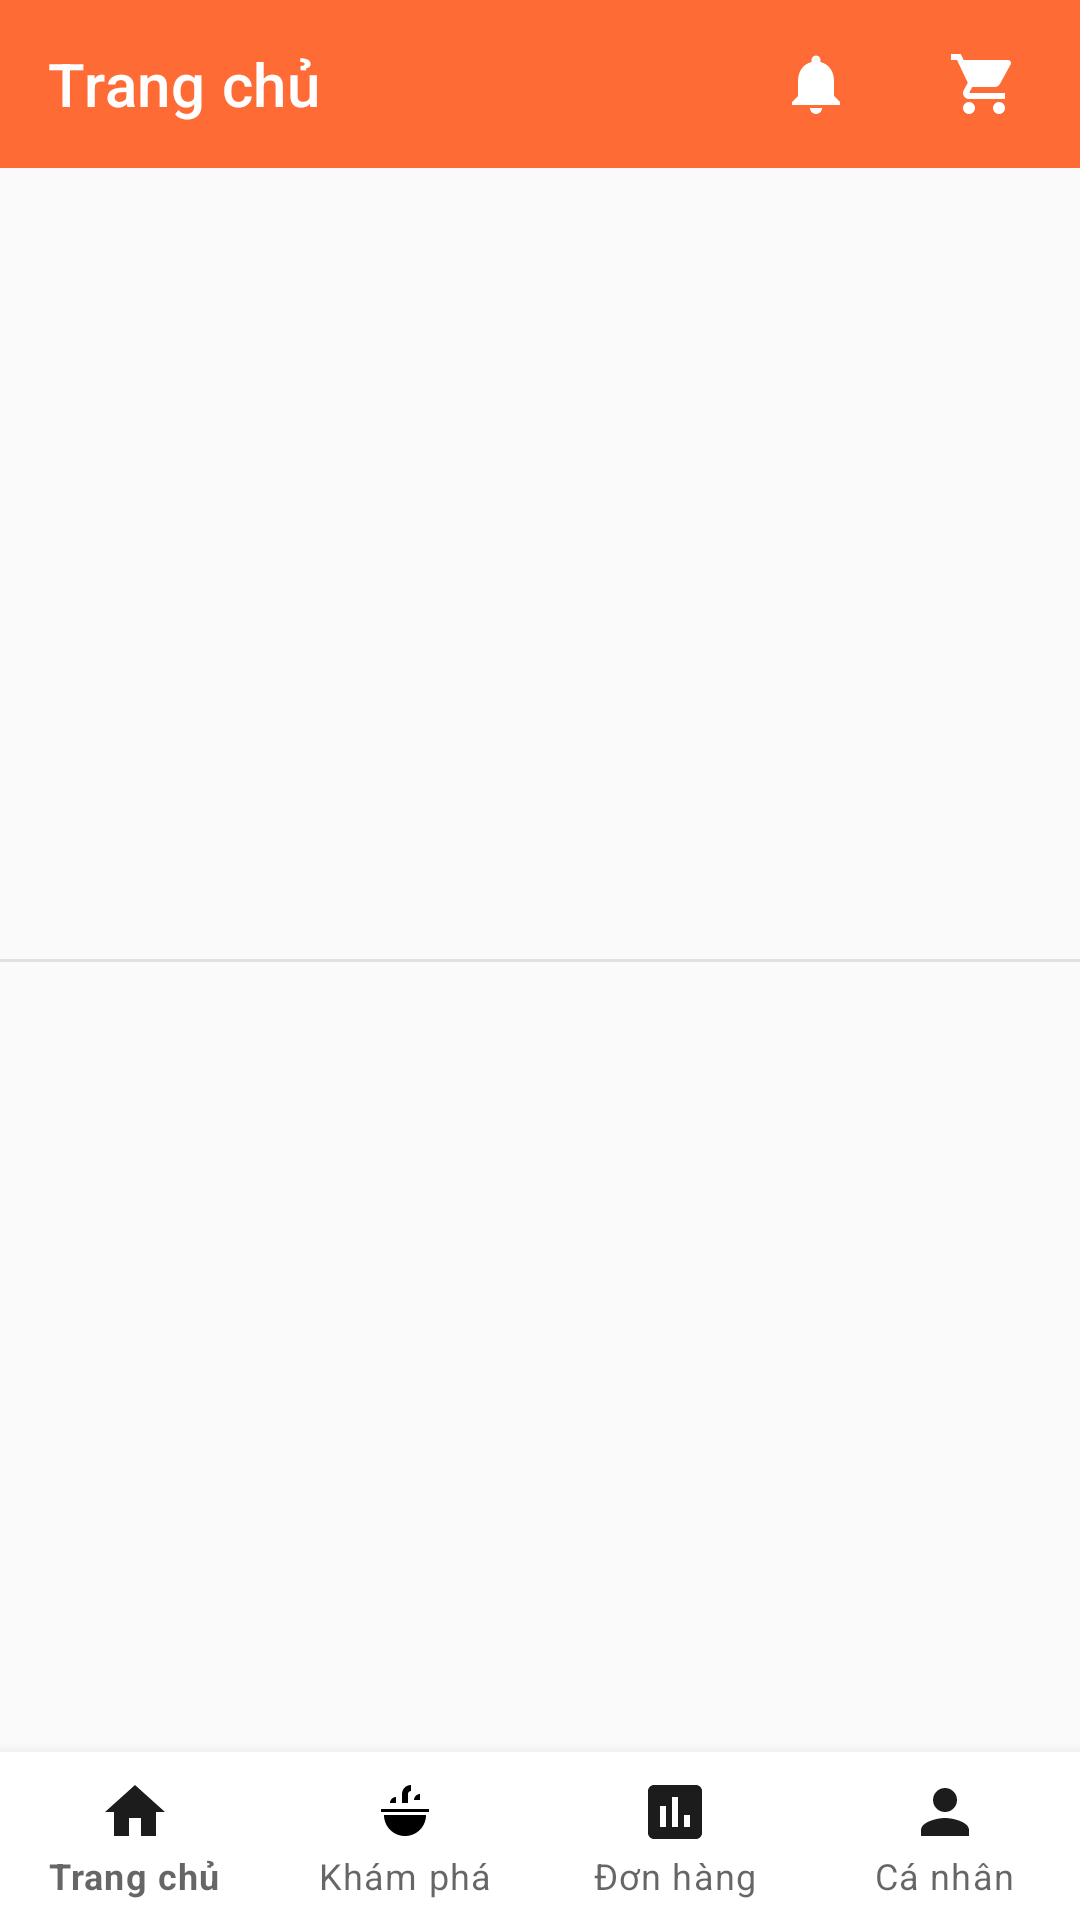

Android layout source for this screen:
<!-- AndroidManifest.xml: application theme Theme.FoodCouriersClient -->
<!-- res/layout/activity_main.xml -->
<?xml version="1.0" encoding="utf-8"?>
<androidx.constraintlayout.widget.ConstraintLayout xmlns:android="http://schemas.android.com/apk/res/android"
    xmlns:app="http://schemas.android.com/apk/res-auto"
    android:layout_width="match_parent"
    android:layout_height="match_parent"
    android:background="@color/background">

    <com.google.android.material.appbar.MaterialToolbar
        android:id="@+id/top_toolbar"
        android:layout_width="0dp"
        android:layout_height="wrap_content"
android:background="@color/primary"
        android:elevation="0dp"
        android:minHeight="?attr/actionBarSize"
        app:layout_constraintEnd_toEndOf="parent"
        app:layout_constraintStart_toStartOf="parent"
        app:layout_constraintTop_toTopOf="parent"
        app:title="@string/nav_home"
        app:titleTextColor="@color/white">

        <LinearLayout
            android:layout_width="wrap_content"
            android:layout_height="wrap_content"
            android:layout_gravity="end"
            android:orientation="horizontal"
            android:paddingEnd="8dp">

            <ImageButton
                android:id="@+id/btn_notification"
                android:layout_width="48dp"
                android:layout_height="48dp"
                android:layout_marginEnd="8dp"
                android:background="@color/primary"
                android:contentDescription="@string/menu_notifications"
                android:src="@drawable/ic_notification"
                android:tint="@color/white" />

            <ImageButton
                android:id="@+id/btn_cart"
                android:layout_width="48dp"
                android:layout_height="48dp"
                android:background="@color/primary"
                android:contentDescription="@string/menu_cart"
                android:src="@drawable/ic_cart"
                android:tint="@color/white" />
        </LinearLayout>
    </com.google.android.material.appbar.MaterialToolbar>

    <FrameLayout
        android:id="@+id/fragment_container"
        android:layout_width="0dp"
        android:layout_height="0dp"
        android:layout_marginTop="1dp"
        app:layout_constraintBottom_toTopOf="@id/bottom_navigation"
        app:layout_constraintEnd_toEndOf="parent"
        app:layout_constraintStart_toStartOf="parent"
        app:layout_constraintTop_toBottomOf="@id/top_toolbar" />

    <View
        android:layout_width="0dp"
        android:layout_height="1dp"
        android:background="@color/border"
        app:layout_constraintBottom_toTopOf="@id/bottom_navigation"
        app:layout_constraintEnd_toEndOf="parent"
        app:layout_constraintStart_toStartOf="parent"
        app:layout_constraintTop_toBottomOf="@id/top_toolbar" />

    <com.google.android.material.bottomnavigation.BottomNavigationView
        android:id="@+id/bottom_navigation"
        android:layout_width="0dp"
        android:layout_height="wrap_content"
        android:background="@color/surface"
        android:elevation="8dp"
        app:itemIconTint="@color/bottom_nav_color"
        app:itemTextColor="@color/bottom_nav_color"
        app:labelVisibilityMode="labeled"
        app:layout_constraintBottom_toBottomOf="parent"
        app:layout_constraintEnd_toEndOf="parent"
        app:layout_constraintStart_toStartOf="parent"
        app:menu="@menu/bottom_navigation_menu" />

</androidx.constraintlayout.widget.ConstraintLayout>
<!-- resources referenced by this layout -->
<resources>
  <color name="background">#FAFAFA</color>
  <color name="border">#E0E0E0</color>
  <color name="primary">#FF6B35</color>
  <color name="surface">#FFFFFF</color>
  <color name="white">#FFFFFF</color>
  <!-- drawable ic_cart (drawable) -->
  <vector xmlns:android="http://schemas.android.com/apk/res/android"
      android:width="24dp"
      android:height="24dp"
      android:viewportWidth="24"
      android:viewportHeight="24">
      <path
          android:fillColor="#1C1C1C"
          android:pathData="M7,18c-1.1,0 -1.99,0.9 -1.99,2S5.9,22 7,22s2,-0.9 2,-2 -0.9,-2 -2,-2zM1,2v2h2l3.6,7.59 -1.35,2.45c-0.16,0.28 -0.25,0.61 -0.25,0.96 0,1.1 0.9,2 2,2h12v-2H7.42c-0.14,0 -0.25,-0.11 -0.25,-0.25l0.03,-0.12 0.9,-1.63h7.45c0.75,0 1.41,-0.41 1.75,-1.03l3.58,-6.49c0.08,-0.14 0.12,-0.31 0.12,-0.48 0,-0.55 -0.45,-1 -1,-1H5.21l-0.94,-2H1zM17,18c-1.1,0 -1.99,0.9 -1.99,2s0.89,2 1.99,2 2,-0.9 2,-2 -0.9,-2 -2,-2z"/>
  </vector>
  <!-- drawable ic_notification (drawable) -->
  <vector xmlns:android="http://schemas.android.com/apk/res/android"
      android:width="24dp"
      android:height="24dp"
      android:viewportWidth="24"
      android:viewportHeight="24"
      android:tint="?attr/colorControlNormal">
      <path
          android:fillColor="#1C1C1C"
          android:pathData="M12,22c1.1,0 2,-0.9 2,-2h-4c0,1.1 0.89,2 2,2zM18,16v-5c0,-3.07 -1.64,-5.64 -4.5,-6.32V4c0,-0.83 -0.67,-1.5 -1.5,-1.5s-1.5,0.67 -1.5,1.5v0.68C7.63,5.36 6,7.92 6,11v5l-2,2v1h16v-1l-2,-2z"/>
  </vector>
  <string name="menu_cart">Mở giỏ hàng</string>
  <string name="menu_notifications">Mở thông báo</string>
  <string name="nav_home">Trang chủ</string>
  <style name="Theme.FoodCouriersClient" parent="Theme.MaterialComponents.DayNight.DarkActionBar">
          
          <item name="colorPrimary">@color/purple_500</item>
          <item name="colorPrimaryVariant">@color/purple_700</item>
          <item name="colorOnPrimary">@color/white</item>
          
          <item name="colorSecondary">@color/teal_200</item>
          <item name="colorSecondaryVariant">@color/teal_700</item>
          <item name="colorOnSecondary">@color/black</item>
          
          <item name="android:statusBarColor">?attr/colorPrimaryVariant</item>
          
      </style>
  <color name="black">#000000</color>
  <!-- not gathered from this repository: default colours our renderer supplied (Android Studio template values) -->
  <color name="purple_500">#FF6200EE</color>
  <color name="purple_700">#FF3700B3</color>
  <color name="teal_200">#FF03DAC5</color>
  <color name="teal_700">#FF018786</color>
</resources>
